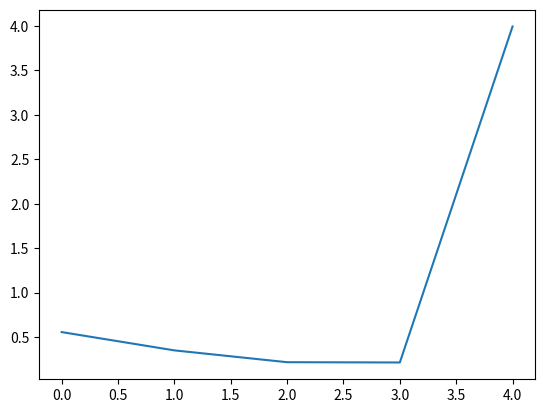

Here is the Python script that generated this plot:
from matplotlib import pyplot as plt
import math
# a = [10, 50, 100, 500, 1000, 5000, 10000, 50000, 100000]

a = [100, 1000, 10000, 100000, 1000000]
b = [256, 2418, 19992, 246301, 55183862]
c = [6, 70, 754, 48218, 4978520]
x = list(range(len(a)))
y = []
for i, j in zip(a, b):
    y.append( j / (i * math.log(i)))
    
plt.plot(x, y)
plt.show()